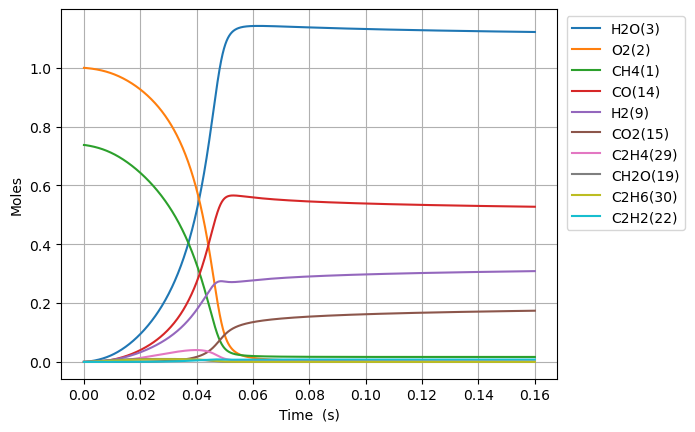

Data behind this chart, as committed beside it:
Time (s), Volume (m^3), N2, Ne, CH4(1), O2(2), H2O(3), C(4), CH(5), CH3(18), HO2(12), CH3O2(36), OH(8), H(6), H2(9), CH2O(19), O(7), CH3O(26), C2H5(31), C2H4(29), C2H6(30), HCO(16), CO(14), H2O2(13)
0.0, 0.6028, 3.76, 0.0, 0.7377, 1.0, 0.0, 0.0, 0.0, 0.0, 0.0, 0.0, 0.0, 0.0, 0.0, 0.0, 0.0, 0.0, 0.0, 0.0, 0.0, 0.0, 0.0, 0.0
1e-15, 0.6028, 3.76, 0.0, 0.7377, 1, 6.912449446293397e-36, 1.0057246677996946e-50, 3.1766485703727195e-35, 2.0065859045115443e-16, 1.9728232610910303e-16, 3.1871715462249373e-27, 2.2702678685600045e-27, 3.3762643374511987e-18, 8.598807891359836e-24, 6.7020102682411e-28, 1.7695723105759793e-24, 5.515811397135107e-29, 1.4718724160114781e-35, 1.4033311821048715e-42, 1.5935622537363254e-36, 1.329366230507236e-39, 3.5335609023266136e-39, 2.4118892639899435e-28
2.8e-15, 0.6028, 3.76, 0.0, 0.7377, 1, 8.206460549221238e-35, 1.1939961636263621e-49, 1.9186956052165975e-34, 5.618440532617547e-16, 5.523905131066451e-16, 1.925051590328304e-26, 1.3712417894129756e-26, 9.45354012732448e-18, 2.4087078385014747e-23, 4.048014211640596e-27, 4.960165370915479e-24, 3.3315499872450564e-28, 8.890124735459134e-35, 1.666050453830731e-41, 9.628801847504924e-36, 1.5782232269951505e-38, 4.195042573644551e-38, 1.4567811154173496e-27
6.4e-15, 0.6028, 3.76, 0.0, 0.7377, 1, 8.057151849451014e-34, 1.1722721702107265e-48, 9.23769207331622e-34, 1.2842149788770452e-15, 1.262606887106356e-15, 9.268294502548759e-26, 6.60193891381327e-26, 2.1608091636915535e-17, 5.5105284528913e-23, 1.9489446004389694e-26, 1.1362803096500284e-23, 1.6039978093481962e-27, 4.280227525898045e-34, 1.6357450544529552e-40, 4.639502439059812e-35, 1.5495081565041183e-37, 4.118715698360805e-37, 7.013773979193775e-27
1.36e-14, 0.6028, 3.76, 0.0, 0.7377, 1, 7.126459601571633e-33, 1.0368608477628727e-47, 4.0343416494019846e-33, 2.7289568300839836e-15, 2.683039635124283e-15, 4.0477074980365498e-25, 2.883240143513239e-25, 4.591719437547563e-17, 1.173083574411401e-22, 8.511553189822243e-26, 2.4253884964852015e-23, 7.005078976653158e-27, 1.8693010386153046e-33, 1.4468006415232554e-39, 2.0293790855815434e-34, 1.370521053277582e-36, 3.642953873088346e-36, 3.0630993647617937e-26
2.8e-14, 0.6028, 3.76, 0.0, 0.7377, 1, 5.990218624793703e-32, 8.715429898162725e-47, 1.6842572405383715e-32, 5.618440532403294e-15, 5.5239051312341614e-15, 1.689838024706286e-24, 1.2036959793083024e-24, 9.453539873010781e-17, 2.4238114574793163e-22, 3.5534059784618425e-25, 5.037927435075513e-23, 2.924481854819999e-26, 7.804074234256297e-33, 1.216124087443649e-38, 8.498851584932017e-34, 1.152003231543555e-35, 3.0621163136029626e-35, 1.278783687312511e-25
5.68e-14, 0.6028, 3.76, 0.0, 0.7377, 1, 4.911142974672227e-31, 7.145419131652257e-46, 6.880732362913504e-32, 1.1397407936663647e-14, 1.1205636123750015e-14, 6.903538269587185e-24, 4.917490636383481e-24, 1.9177180294942042e-16, 4.95193292167783e-22, 1.4516823457989244e-24, 1.0400295556312903e-22, 1.1947456706072823e-25, 3.18830912910069e-32, 9.970522511411066e-38, 3.493783386979307e-33, 9.444780886672108e-35, 2.510498248623822e-34, 5.224248617520534e-25
1.144e-13, 0.6028, 3.76, 0.0, 0.7377, 1, 3.9771706196652165e-30, 5.786518357649219e-45, 2.7812955472093693e-31, 2.2955342743671302e-14, 2.2569098109966112e-14, 2.790519380918084e-23, 1.9877281811489475e-23, 3.8624459342824055e-16, 1.0114838632479135e-21, 5.867932621256179e-24, 2.1674192650030127e-22, 4.829348249375672e-25, 1.288838414376683e-31, 8.074386407994682e-37, 1.4298057176475778e-32, 7.648567507832514e-34, 2.033050842697131e-33, 2.1117248181389765e-24
2.296e-13, 0.6028, 3.76, 0.0, 0.7377, 1, 3.2011724442090977e-29, 4.65744942294767e-44, 1.1183414898870268e-30, 4.6071212351634454e-14, 4.5296022087135856e-14, 1.1220546324402052e-22, 7.992566322401097e-23, 7.751901025466773e-16, 2.086730110492715e-21, 2.3594702812965112e-23, 4.641862924255747e-22, 1.9418558510995006e-24, 5.182948728725808e-31, 6.49896458465635e-36, 5.890421343532777e-32, 6.156134463595101e-33, 1.63635087115687e-32, 8.491152603743483e-24
4.600000000000001e-13, 0.6028, 3.76, 0.0, 0.7377, 1, 2.5687385158408543e-28, 3.73723928586472e-43, 4.4850077198411826e-30, 9.230295154335271e-14, 9.074987006042551e-14, 4.499933407883573e-22, 3.205375552462023e-22, 1.5530808334268712e-15, 4.40788296230316e-21, 9.46253419401197e-23, 1.0469406404897483e-21, 7.787679681205753e-24, 2.0790643969989457e-30, 5.215002458491251e-35, 2.4756055555504722e-31, 4.939752811080871e-32, 1.3130278886209893e-31, 3.405331959787025e-23
9.208e-13, 0.6028, 3.76, 0.0, 0.7377, 1, 2.0581154629869816e-27, 2.994226188725989e-42, 1.7963089366968992e-29, 1.8476642982996158e-13, 1.8165756608280543e-13, 1.802314492615222e-21, 1.2838213196626966e-21, 3.108861145761613e-15, 9.732829591069296e-21, 3.7899517661161567e-22, 2.5639111615528135e-21, 3.1191092343988543e-23, 8.330867993695775e-30, 4.178335996648852e-34, 1.0822781186148214e-30, 3.957561203576852e-31, 1.0519550210017404e-30, 1.363908987305557e-22
1e-12, 0.6028, 3.76, 0.0, 0.7377, 1, 3.297274292029593e-27, 4.7968494065851336e-42, 2.2597990770321633e-29, 2.0065859012719105e-13, 1.9728232636270834e-13, 2.2673731996482814e-21, 1.6150934661386856e-21, 3.3762604918298158e-15, 1.0882712264312807e-20, 4.767899192026559e-22, 2.945455032238247e-21, 3.923936166849123e-23, 1.0483126547610687e-29, 6.694032856277923e-34, 1.4239729015019022e-30, 6.340002595338751e-31, 1.6852318223115473e-30, 1.7158472278615734e-22
1.8424000000000003e-12, 0.6028, 3.76, 0.0, 0.7377, 1, 1.6477418200937442e-26, 2.397020545108703e-41, 7.189648751507267e-29, 3.6969338601590485e-13, 3.634729584307666e-13, 7.213906719909036e-21, 5.138624478656036e-21, 6.220417172737087e-15, 2.3113282516084734e-20, 1.516970363125542e-21, 7.003694384074241e-21, 1.248436808472928e-22, 3.3375331166523936e-29, 3.34518994541509e-33, 5.0583628649372304e-30, 3.1680515580442674e-30, 8.420994163515881e-30, 5.459190331957398e-22
3.6856e-12, 0.6028, 3.76, 0.0, 0.7377, 1, 1.318691080895626e-25, 1.918055240226815e-40, 2.8765812990807097e-28, 7.39547296838982e-13, 7.271037443394842e-13, 2.8864637568488683e-20, 2.0561138986719526e-20, 1.2443510835980627e-14, 6.079639477138005e-20, 6.069873136283021e-21, 2.1506588596185907e-20, 4.99521536479391e-22, 1.3378606624728115e-28, 2.6771374488663436e-32, 2.60533720236469e-29, 2.5347579781898287e-29, 6.737686700275872e-29, 2.1843871719020237e-21
7.372e-12, 0.6028, 3.76, 0.0, 0.7377, 1, 1.055148166900327e-24, 1.534272159809804e-39, 1.1506480819909241e-27, 1.4792551122922083e-12, 1.454365321008027e-12, 1.1547425853199514e-19, 8.22575261196003e-20, 2.4889624600187083e-14, 1.7985118678751353e-19, 2.4283570925538796e-20, 7.300536045636407e-20, 1.998284978758806e-21, 5.371618903717387e-28, 2.142066857117533e-31, 1.507446840185062e-28, 2.02715810163726e-28, 5.388505235107055e-28, 8.738970648231264e-21
1e-11, 0.6028, 3.76, 0.0, 0.7377, 1, 3.688123364509088e-24, 5.360234806187473e-39, 2.380721360621693e-27, 2.0065858703448705e-12, 1.9728232878541552e-12, 2.389596291984475e-19, 1.7022680688514191e-19, 3.3762237538218535e-14, 3.2701383624382094e-19, 5.025404292097845e-20, 1.4178749191155614e-19, 4.1349942971800766e-21, 1.1171364333578614e-27, 7.487071033133642e-31, 4.446079545569395e-28, 7.079816252141556e-28, 1.8819715895861477e-27, 1.808487888064421e-20
1.47448e-11, 0.6028, 3.76, 0.0, 0.7377, 1, 8.44190598156162e-24, 1.2267931748551541e-38, 4.60159338971122e-27, 2.9586707184454305e-12, 2.9088884937489465e-12, 4.619099285660972e-19, 3.2905353571936653e-19, 4.978155788386984e-14, 5.927129759471267e-19, 9.714319646890926e-20, 2.659722169224372e-19, 7.992779066603686e-21, 2.1642685534341766e-27, 1.71373662440778e-30, 9.751720512277001e-28, 1.6202286721134247e-27, 4.30694907600729e-27, 3.495872415505554e-20
2.9490400000000004e-11, 0.6028, 3.76, 0.0, 0.7377, 1, 6.753716026962879e-23, 9.802969026595645e-38, 1.8396143023863813e-26, 5.9175018318867564e-12, 5.817934916841356e-12, 1.84751733369039e-18, 1.3162409194377054e-18, 9.956424750745806e-14, 2.117428856085978e-18, 3.885966530204093e-19, 1.0117622138200627e-18, 3.1964328642101405e-20, 8.781013048459857e-27, 1.3709277118327994e-29, 6.878123718063072e-27, 1.2936072345177325e-26, 3.438913767021534e-26, 1.3984055945328105e-19
5.89816e-11, 0.6028, 3.76, 0.0, 0.7377, 1, 5.402894076620301e-22, 7.823663779634321e-37, 7.349837782431313e-26, 1.1835163664490999e-11, 1.1636028073430338e-11, 7.388639613745673e-18, 5.264856534368079e-18, 1.991249192607329e-13, 7.962697681629508e-18, 1.5544826354286369e-18, 3.9425996228187346e-18, 1.277952516980939e-19, 3.6113679705120826e-26, 1.096567612825727e-28, 5.1331780945314695e-26, 1.030709058147153e-25, 2.7403474531190064e-25, 5.593733997300871e-19
9.999999999999999e-11, 0.6028, 3.76, 0.0, 0.7377, 1, 3.1702463085588653e-21, 4.570094757142384e-36, 2.2635414733563813e-25, 2.0065855801907198e-11, 1.972823516546253e-11, 2.2795009402853422e-17, 1.6247903243722316e-17, 3.3758769177125893e-13, 2.3869253616921842e-17, 4.7980072914396986e-18, 1.2021715441960566e-17, 3.9405932392626297e-19, 1.1696286025144587e-25, 6.432591641000828e-28, 2.909434951724179e-25, 6.001970901222221e-25, 1.5960958533524099e-24, 1.7264108121366958e-18
1.17964e-10, 0.6028, 3.76, 0.0, 0.7377, 1, 4.322035402421883e-21, 6.228929636210577e-36, 2.9329730073756135e-25, 2.3670485762035938e-11, 2.327221562792002e-11, 2.954222594205368e-17, 2.1057926333039302e-17, 3.982274350420616e-13, 3.083552657787575e-17, 6.21850825979982e-18, 1.555996258409834e-17, 5.106696206103568e-19, 1.523707425514426e-25, 8.769502287006954e-28, 3.958813970500067e-25, 8.179134021894911e-25, 2.1750922487466655e-24, 2.2375146113212654e-18
2.359288e-10, 0.6028, 3.76, 0.0, 0.7377, 1, 3.457119100923923e-20, 4.935560995670185e-35, 1.167638643306119e-24, 4.734112376197065e-11, 4.654459569970744e-11, 1.18068560031455e-16, 8.4218422657727e-17, 7.963571737119956e-13, 1.213018951497067e-16, 2.4878263684917048e-17, 6.180671290441259e-17, 2.038567844861898e-18, 6.728524848311205e-25, 7.010826813456037e-27, 3.1079657372745406e-24, 6.4385754618527785e-24, 1.713010714036023e-23, 8.950089976859584e-18
4.718584e-10, 0.6028, 3.76, 0.0, 0.7377, 1, 2.7648562780080887e-19, 3.8738746095362746e-34, 4.626699081656357e-24, 9.46823755835879e-11, 9.30893756750142e-11, 4.714698120469316e-16, 3.367648783343489e-16, 1.5923156234889758e-12, 4.810498726704895e-16, 9.954595633596602e-17, 2.462625491881486e-16, 8.121509566251255e-18, 3.199110732672502e-24, 5.601637541312714e-26, 2.4627488921260863e-23, 4.988977031609147e-23, 1.3285473360657458e-22, 3.580033901783257e-17
7.07788e-10, 0.6028, 3.76, 0.0, 0.7377, 1, 7.904375972565264e-19, 1.0956767783675147e-33, 9.768011476636184e-24, 1.4202360382768926e-10, 1.3963417546255413e-10, 1.0006931644940746e-15, 7.154648553181989e-16, 2.387973189561928e-12, 1.0195455188523772e-15, 2.115830458142867e-16, 5.225950226361237e-16, 1.7210299711865012e-17, 7.664661989849324e-24, 1.601539145248293e-25, 7.29145957162426e-23, 1.4006480721288502e-22, 3.731840075720105e-22, 7.607561374308659e-17
9.437176e-10, 0.6028, 3.76, 0.0, 0.7377, 1, 1.666996460290115e-18, 2.2885387114690908e-33, 1.6563912718231716e-23, 1.8936480909339503e-10, 1.861789950428385e-10, 1.7052137077436834e-15, 1.2202464286579097e-15, 3.1833300155814428e-12, 1.7367212928975186e-15, 3.610105981771711e-16, 8.907184982241034e-16, 2.9283791429506605e-17, 1.452397579947573e-23, 3.378759740950291e-25, 1.5864158535867887e-22, 2.9058751804509635e-22, 7.746016915742824e-22, 1.2977584152183744e-16
9.999999999999999e-10, 0.6028, 3.76, 0.0, 0.7377, 1, 1.9318374145987444e-18, 2.645815826364983e-33, 1.8372202638203288e-23, 2.0065833074651154e-10, 1.9728253903449376e-10, 1.8934609828639887e-15, 1.3552256979214792e-15, 3.3730323500297623e-12, 1.92844809405546e-15, 4.0098194027882013e-16, 9.891320185680997e-16, 3.2505744178917053e-17, 1.6525758297452718e-23, 3.9162539358472586e-25, 1.854787117210422e-22, 3.3538885274855243e-22, 8.941316247207729e-22, 1.4413789896710558e-16
1.4155768e-09, 0.6028, 3.76, 0.0, 0.7377, 1, 4.551876475573108e-18, 6.1508414286309764e-33, 3.3954898898125545e-23, 2.8404716754806034e-10, 2.792686805953232e-10, 3.5240444218395388e-15, 2.5254923328532613e-15, 4.773338293751628e-12, 3.590214768736086e-15, 7.476835994124851e-16, 1.842127916837861e-15, 6.037068648924129e-17, 3.566384532501142e-23, 9.238606725417191e-25, 4.597850407263178e-22, 7.722280933758579e-22, 2.0601213710902685e-21, 2.6868361737597075e-16
1.887436e-09, 0.6028, 3.76, 0.0, 0.7377, 1, 9.521805918525011e-18, 1.2687275069930886e-32, 5.720713596257475e-23, 3.7872944645649745e-10, 3.7235843877098267e-10, 5.983167661343293e-15, 4.2937880290086995e-15, 6.362241833059222e-12, 6.1002181834789175e-15, 1.2720275312972862e-15, 3.1303751295885596e-15, 1.0225990615745863e-16, 7.016910225875959e-23, 1.935850988826968e-24, 1.0046520032004757e-21, 1.5769450796912179e-21, 4.209921174448105e-21, 4.56959135751602e-16
2.3592951999999996e-09, 0.6028, 3.76, 0.0, 0.7377, 1, 1.7329931973120602e-17, 2.2764803345457694e-32, 8.656437218121837e-23, 4.734116441054104e-10, 4.6544827462713743e-10, 9.124845062650218e-15, 6.557728129787617e-15, 7.949962677728758e-12, 9.313174343719244e-15, 1.9440135566983193e-15, 4.778949002187266e-15, 1.5558500792784233e-16, 1.221233429269853e-22, 3.530300601315786e-24, 1.8838347380808713e-21, 2.8008827674585466e-21, 7.482892393482711e-21, 6.981281789607406e-16
3.3030135999999997e-09, 0.6028, 3.76, 0.0, 0.7377, 1, 4.5726213905006586e-17, 5.781329243248608e-32, 1.6285342399143129e-22, 6.627758171817147e-10, 6.516281833804985e-10, 1.7475423102054382e-14, 1.2600422082403477e-14, 1.1121788416635325e-11, 1.788905002491341e-14, 3.7410969855598204e-15, 9.17585013143864e-15, 2.963467986116811e-16, 3.002199933723903e-22, 9.37006511960342e-24, 5.150857103935383e-21, 6.92908241320277e-21, 1.8547699185388545e-20, 1.342466012483956e-15
4.246732e-09, 0.6028, 3.76, 0.0, 0.7377, 1, 9.474586845247458e-17, 1.1573516966643877e-31, 2.614986866929189e-22, 8.521397193541408e-10, 8.378084056771433e-10, 2.8546531011968947e-14, 2.064894741258803e-14, 1.4288824868474869e-11, 2.931319973937035e-14, 6.139840203335158e-15, 1.5027640218892413e-14, 4.815415914258555e-16, 5.954008054646645e-22, 1.9522773514804784e-23, 1.0854603605188611e-20, 1.3549383582036517e-20, 3.633349451169007e-20, 2.2016251530251324e-15
6.1341688e-09, 0.6028, 3.76, 0.0, 0.7377, 1, 2.842877305899409e-16, 3.2101166115479324e-31, 5.187474972182186e-22, 1.2308669008765736e-09, 1.2101697843826122e-09, 5.868366834189469e-14, 4.273898749896441e-14, 2.060857796716563e-11, 6.068297613575921e-14, 1.2748298022029314e-14, 3.106732021241773e-14, 9.789454273932568e-16, 1.688366610483278e-21, 5.94173058599563e-23, 3.3096302278599405e-20, 3.57225006690861e-20, 9.617898729503484e-20, 4.5642927855341576e-15
8.0216056e-09, 0.6028, 3.76, 0.0, 0.7377, 1, 6.263511026847037e-16, 6.613286056155877e-31, 8.493965162348279e-22, 1.6095934444585749e-09, 1.5825324019925011e-09, 9.931315168077866e-14, 7.279526615386345e-14, 2.6909285007427266e-11, 1.0339190302638114e-13, 2.1777531781845656e-14, 5.285972006637182e-14, 1.639536429843087e-15, 3.608122810187161e-21, 1.326459701205061e-22, 7.3426829990481e-20, 7.049456667735583e-20, 1.904821917268656e-19, 7.786068055447918e-15
9.9090424e-09, 0.6028, 3.76, 0.0, 0.7377, 1, 1.16478406308703e-15, 1.154852698015121e-30, 1.2447092707276636e-21, 1.9883196238923265e-09, 1.9548962490356856e-09, 1.5019687073283643e-13, 1.1078255776981175e-13, 3.319101344378567e-11, 1.5740704128876442e-13, 3.3236082424165344e-14, 8.036350133064985e-14, 2.4547211666875442e-15, 6.580342259274733e-21, 2.4999059916485065e-22, 1.370954750659139e-19, 1.1831627465791134e-19, 3.208086342626579e-19, 1.1866905111526071e-14
9.999999999999999e-09, 0.6028, 3.76, 0.0, 0.7377, 1, 1.1968244082644251e-15, 1.1828168919397699e-30, 1.2651917956780803e-21, 2.0065708416958357e-09, 1.9728408922680937e-09, 1.5290195646717477e-13, 1.1281260678202442e-13, 3.3493259052139294e-11, 1.6029479692832585e-13, 3.384984996812572e-14, 8.183212310638854e-14, 2.4976984888730237e-15, 6.756009413626438e-21, 2.5705577675527504e-22, 1.4088939369859517e-19, 1.2094503079048066e-19, 3.279935384622258e-19, 1.2085261091403087e-14
1.1796479199999999e-08, 0.6028, 3.76, 0.0, 0.7377, 1, 1.944447207219091e-15, 1.8139065485217006e-30, 1.6967190083528818e-21, 2.367045714984071e-09, 2.3272613158256005e-09, 2.1109553986758963e-13, 1.5666480656378538e-13, 3.945383167139329e-11, 2.2269475354263364e-13, 4.7132309434934167e-14, 1.1353647021591025e-13, 3.416112390214349e-15, 1.0836683750111461e-20, 4.2317042842724542e-22, 2.2949541716944914e-19, 1.7897325048015006e-19, 4.869407251883025e-19, 1.6806763812214415e-14
1.55713528e-08, 0.6028, 3.76, 0.0, 0.7377, 1, 4.392312753008119e-15, 3.646708922517278e-30, 2.7463344069852648e-21, 3.124498621727147e-09, 3.0719950730227457e-09, 3.6208204644270243e-13, 2.719813166895895e-13, 5.1922986380582754e-11, 3.86964255575651e-13, 8.226641137298075e-14, 1.967352835669075e-13, 5.748853270558175e-15, 2.4055935810538906e-20, 9.8450709096416e-22, 5.204372564101869e-19, 3.3577543136578705e-19, 9.196564169045077e-19, 2.926340804836166e-14
1.93462264e-08, 0.6028, 3.76, 0.0, 0.7377, 1, 8.325456105598751e-15, 6.180528990315865e-30, 3.949371042662359e-21, 3.881954275395001e-09, 3.816733596712509e-09, 5.504502585318543e-13, 4.1845780908444626e-13, 6.4317284059917e-11, 5.95933572167166e-13, 1.272395772265919e-13, 3.0212285174893427e-13, 8.577955200410637e-15, 4.5109467235824794e-20, 1.924054746821157e-21, 9.894037584798031e-19, 5.336318452547651e-19, 1.4712726962891494e-18, 4.515570161580192e-14
2.3121099999999998e-08, 0.6028, 3.76, 0.0, 0.7377, 1, 1.4114933100997617e-14, 9.388455788026487e-30, 5.265654852155041e-21, 4.639414812253296e-09, 4.561476806525782e-09, 7.743634512656664e-13, 5.957934357318817e-13, 7.663727796394729e-11, 8.493236965720818e-13, 1.821086021794859e-13, 4.293521328540336e-13, 1.1846642302264401e-14, 7.592499372829979e-20, 3.3687112684769166e-21, 1.6818140282195262e-18, 7.631626809780334e-19, 2.1180383600715024e-18, 6.448333207048352e-14
2.8419714385419817e-08, 0.6028, 3.76, 0.0, 0.7377, 1, 2.6058259918799485e-14, 1.4886100660775446e-29, 7.260350007914278e-21, 5.702638863506389e-09, 5.606845945191968e-09, 1.1454592352868724e-12, 8.962084447333502e-13, 9.380594066421712e-11, 1.2794138957730422e-12, 2.7590619111685e-13, 6.441457688868284e-13, 1.7089930158029838e-14, 1.3920855375559847e-19, 6.5435954661440155e-21, 3.115959975114179e-18, 1.1237067661231537e-18, 3.145479488413787e-18, 9.74072814440318e-14
3.371832877083964e-08, 0.6028, 3.76, 0.0, 0.7377, 1, 4.3328727228591486e-14, 2.1398758960152979e-29, 9.375762435033577e-21, 6.765881456646239e-09, 6.652223953220367e-09, 1.5789969948885534e-12, 1.2560549074594333e-12, 1.108306573093572e-10, 1.7957620499102777e-12, 3.8940519541914663e-13, 9.004200826930307e-13, 2.299600038073308e-14, 2.303904029335496e-19, 1.1477837889080257e-20, 5.199047512340552e-18, 1.5155834660625111e-18, 4.275064475764067e-18, 1.3709825245535806e-13
3.9016943156259457e-08, 0.6028, 3.76, 0.0, 0.7377, 1, 6.688115144846692e-14, 2.8749562734964326e-29, 1.157336249448512e-20, 7.829147423480206e-09, 7.697610621936428e-09, 2.07089796099182e-12, 1.6745439881885575e-12, 1.277128177518751e-10, 2.3976436617291666e-12, 5.227045955958298e-13, 1.197290599629546e-12, 2.9466616738162566e-14, 3.5441071448855705e-19, 1.8697791120009863e-20, 8.052265802493016e-18, 1.929381425464852e-18, 5.477982746876547e-18, 1.8355541457467122e-13
4.4315557541679276e-08, 0.6028, 3.76, 0.0, 0.7377, 1, 9.765242658663045e-14, 3.6783466843669165e-29, 1.3825862374025035e-20, 8.892441295691083e-09, 8.743005745804621e-09, 2.6173625840699635e-12, 2.1508963593067427e-12, 1.4445377881150078e-10, 3.0843451763634916e-12, 6.758893155719661e-13, 1.5338922175872154e-12, 3.641775013606241e-14, 5.161033165003995e-19, 2.8799732836560416e-20, 1.1796116933782037e-17, 2.359708501494374e-18, 6.7353488636289865e-18, 2.367779392912275e-13
4.9614171927099096e-08, 0.6028, 3.76, 0.0, 0.7377, 1, 1.3657045115426203e-13, 4.536995235108518e-29, 1.611581081242655e-20, 9.955767349080578e-09, 9.788409120444362e-09, 3.2148331361236823e-12, 2.6843347047195598e-12, 1.6105487774647239e-10, 3.855157124479241e-12, 8.490314953979302e-13, 1.90937098499246e-12, 4.377831487938394e-14, 7.202411785461122e-19, 4.24578774463229e-20, 1.6551600660660994e-17, 2.804942667467206e-18, 8.037639914146802e-18, 2.967649943150528e-13
6.021140069793874e-08, 0.6028, 3.76, 0.0, 0.7377, 1, 2.424931051329223e-13, 6.380085690223993e-29, 2.075936684234601e-20, 1.208253195784912e-08, 1.18792398149192e-08, 4.549623470134287e-12, 3.919390296623104e-12, 1.9384272904369819e-10, 5.646311029100369e-12, 1.2554319500562876e-12, 2.7736158660797623e-12, 5.948870286889634e-14, 1.2745448465566994e-18, 8.34807219423281e-20, 2.9580504117013906e-17, 3.740189778790194e-18, 1.0756678932667106e-17, 4.3702936524396756e-13
7.080862946877838e-08, 0.6028, 3.76, 0.0, 0.7377, 1, 3.9181995283640087e-13, 8.348462156256881e-29, 2.5455426422927028e-20, 1.4209470668699662e-08, 1.397010110854141e-08, 6.051260551999591e-12, 5.3735975871998104e-12, 2.2608664459339972e-10, 7.765564434258142e-12, 1.7422947055319746e-12, 3.783476204713382e-12, 7.621950389061978e-14, 2.0539334837308964e-18, 1.4866852777856956e-19, 4.810700343119282e-17, 4.750429994136999e-18, 1.3635218179472919e-17, 6.043418448977346e-13
8.140585823961802e-08, 0.6028, 3.76, 0.0, 0.7377, 1, 5.915231994376659e-13, 1.0416009980383223e-28, 3.018643507539505e-20, 1.633660941811098e-08, 1.6060991433300843e-08, 7.698951698799697e-12, 7.040924682926011e-12, 2.577966033227084e-10, 1.0207478434605155e-11, 2.309895990482221e-12, 4.9326228971664214e-12, 9.370613437281956e-14, 3.0937933340819948e-18, 2.4617700146037413e-19, 7.310045874383614e-17, 5.855875687880678e-18, 1.6691887046662437e-17, 7.986957259103376e-13
9.200308701045766e-08, 0.6028, 3.76, 0.0, 0.7377, 1, 8.483791819873623e-13, 1.2566884005700033e-28, 3.4934507104199086e-20, 1.846397135476571e-08, 1.8151909250018255e-08, 9.47443883967817e-12, 8.91542853274588e-12, 2.889823376974e-10, 1.296671608882932e-11, 2.9584484224122427e-12, 6.214936092171297e-12, 1.1174822709261858e-13, 4.428347731796006e-18, 3.8529249536575826e-19, 1.0552979651250678e-16, 7.070934418695531e-18, 1.993703963808215e-17, 1.0200842871940236e-12
9.999999999999998e-08, 0.6028, 3.76, 0.0, 0.7377, 1, 1.0840574184135597e-12, 1.4236644844736617e-28, 3.8519910324497075e-20, 2.006948814389354e-08, 1.9729781289894404e-08, 1.0889004163461866e-11, 1.0463568947359758e-11, 3.121745453292383e-10, 1.5255792424931823e-11, 3.501557227422413e-12, 7.267153781430358e-12, 1.2563532570460194e-13, 5.650710825964179e-18, 5.240748758763979e-19, 1.3551341753028625e-16, 8.068642918776214e-18, 2.2518529228948687e-17, 1.2050431285511224e-12
1.026003157812973e-07, 0.6028, 3.76, 0.0, 0.7377, 1, 1.1689752438435855e-12, 1.4787217024984582e-28, 3.968521734120263e-20, 2.0591577220950163e-08, 2.0242853047096184e-08, 1.1361627804340523e-11, 1.0991253974108496e-11, 3.196533609624994e-10, 1.6038037744212624e-11, 3.68811921663758e-12, 7.624494536397231e-12, 1.3019130168109262e-13, 6.090723194280945e-18, 5.763740149188137e-19, 1.4636367560926681e-16, 8.409086336218111e-18, 2.338373748504632e-17, 1.26850079379632e-12
1.1319754455213694e-07, 0.6028, 3.76, 0.0, 0.7377, 1, 1.559713855560092e-12, 1.706822778283569e-28, 4.443507212108469e-20, 2.271944551099599e-08, 2.2333821339423025e-08, 1.3346433570049802e-11, 1.3262631204921422e-11, 3.4981897813090966e-10, 1.9416296962901806e-11, 4.4990333661043874e-12, 9.155569930643325e-12, 1.4892363313722684e-13, 8.112984893141602e-18, 8.30853551429629e-19, 1.9657137821219066e-16, 9.886896161254838e-18, 2.70572761609551e-17, 1.5439384922010747e-12
1.2379477332297658e-07, 0.6028, 3.76, 0.0, 0.7377, 1, 2.026813472031376e-12, 1.9407824927113532e-28, 4.918699554276384e-20, 2.484759264022974e-08, 2.442481266801306e-08, 1.541661310526082e-11, 1.5723876528710082e-11, 3.7948829497900673e-10, 2.3096439117933537e-11, 5.391280548799314e-12, 1.0802623887214234e-11, 1.6786929845928697e-13, 1.0526155561159745e-17, 1.161232088779036e-18, 2.5712310809992715e-16, 1.152127886227777e-17, 3.09885231822158e-17, 1.84639060889014e-12
1.4498923086465585e-07, 0.6028, 3.76, 0.0, 0.7377, 1, 3.214060509198658e-12, 2.425479624069325e-28, 5.869911398262055e-20, 2.910478041991204e-08, 2.860685872801004e-08, 1.9771634236502937e-11, 2.1193685979683787e-11, 4.373735394176742e-10, 3.134260938618809e-11, 7.420036904928643e-12, 1.442342964732087e-11, 2.0619434467002758e-13, 1.6644311042820657e-17, 2.104716367052616e-18, 4.1314100529126664e-16, 1.5315076634928818e-17, 3.9738696509757925e-17, 2.532310923607409e-12
1.62421298629279e-07, 0.6028, 3.76, 0.0, 0.7377, 1, 4.470063703245035e-12, 2.8408021678509124e-28, 6.652561491412092e-20, 3.2607191492094114e-08, 3.204657480461148e-08, 2.3528394161686172e-11, 2.6214175483241582e-11, 4.835708365503994e-10, 3.8987856140883175e-11, 9.332963228258632e-12, 1.77044630883139e-11, 2.3799967037788186e-13, 2.309919915576805e-17, 3.2335309377785203e-18, 5.808626521375709e-16, 1.901086928167526e-17, 4.7948517768877856e-17, 3.1773965363390696e-12
1.7985336639390216e-07, 0.6028, 3.76, 0.0, 0.7377, 1, 6.004440632345554e-12, 3.270285510696183e-28, 7.435043646313033e-20, 3.61105078427902e-08, 3.5486335790200744e-08, 2.7409827520503015e-11, 3.1680226940579826e-11, 5.285334023738837e-10, 4.7389633503876526e-11, 1.1466574123180098e-11, 2.123608501519897e-11, 2.699609581550252e-13, 3.096709455800785e-17, 4.759916897859315e-18, 7.88784939513223e-16, 2.327472207811845e-17, 5.721811858453058e-17, 3.895494987267519e-12
1.972854341585253e-07, 0.6028, 3.76, 0.0, 0.7377, 1, 7.84022695500706e-12, 3.712795808412949e-28, 8.217617948767474e-20, 3.9614766823486e-08, 3.892613585075071e-08, 3.13914143920518e-11, 3.756895154674489e-11, 5.722973719514706e-10, 5.6527747552325506e-11, 1.3820994939740031e-11, 2.49981813689546e-11, 3.0202123360326454e-13, 4.036151442897501e-17, 6.764426077255839e-18, 1.0412394128206164e-15, 2.8150607135483295e-17, 6.770226094176259e-17, 4.6865757019110824e-12
2.1471750192314846e-07, 0.6028, 3.76, 0.0, 0.7377, 1, 9.999264197673187e-12, 4.167837255522436e-28, 9.000613179061334e-20, 4.3119999577607074e-08, 4.2365969322287987e-08, 3.545342264686744e-11, 4.385813544116358e-11, 6.148978026404991e-10, 6.638259516831329e-11, 1.6396329898384527e-11, 2.897174714817961e-11, 3.341461348824871e-13, 5.139006005065049e-17, 9.333609012250016e-18, 1.3425608673591665e-15, 3.3676423669065363e-17, 7.955989316109089e-17, 5.550608001523398e-12
2.321495696877716e-07, 0.6028, 3.76, 0.0, 0.7377, 1, 1.2502232007086986e-11, 4.63534002024089e-28, 9.783992485115285e-20, 4.662623191047502e-08, 4.580583070595041e-08, 3.958009290565682e-11, 5.0526238451452636e-11, 6.563687101867611e-10, 7.693514645881506e-11, 1.9192667107415644e-11, 3.313883767423478e-11, 3.663187474986616e-13, 6.415470935239022e-17, 1.2559776761486987e-17, 1.6970884287881756e-15, 3.9881881556965463e-17, 9.294681930460675e-17, 6.487561100529014e-12
2.495816374523948e-07, 0.6028, 3.76, 0.0, 0.7377, 1, 1.536868434040087e-11, 5.114928347588334e-28, 1.0567545384288991e-19, 5.013348515052919e-08, 4.9245714663345096e-08, 4.3758841516216365e-11, 5.75523935794871e-11, 6.967431071767864e-10, 8.816692825528708e-11, 2.2210086981626272e-11, 3.748251621535703e-11, 3.9853096984625576e-13, 7.875212721065138e-17, 1.654068189432934e-17, 2.109165255146853e-15, 4.679208032791907e-17, 1.0802185044637865e-16, 7.497404112109783e-12
2.730731659174531e-07, 0.6028, 3.76, 0.0, 0.7377, 1, 1.9838921988954626e-11, 5.779225263353793e-28, 1.162367178093608e-19, 5.4861519837300235e-08, 5.388134345894761e-08, 4.945512751502957e-11, 6.75516958851949e-11, 7.494737517572434e-10, 1.0434577253464495e-10, 2.6626225446342382e-11, 4.3587346041566286e-11, 4.4199493504787603e-13, 1.0148378725308783e-16, 2.3281667375467864e-17, 2.7631889973459185e-15, 5.726171390428424e-17, 1.3130764104598742e-16, 8.973516902103703e-12
... 1,623 more rows
